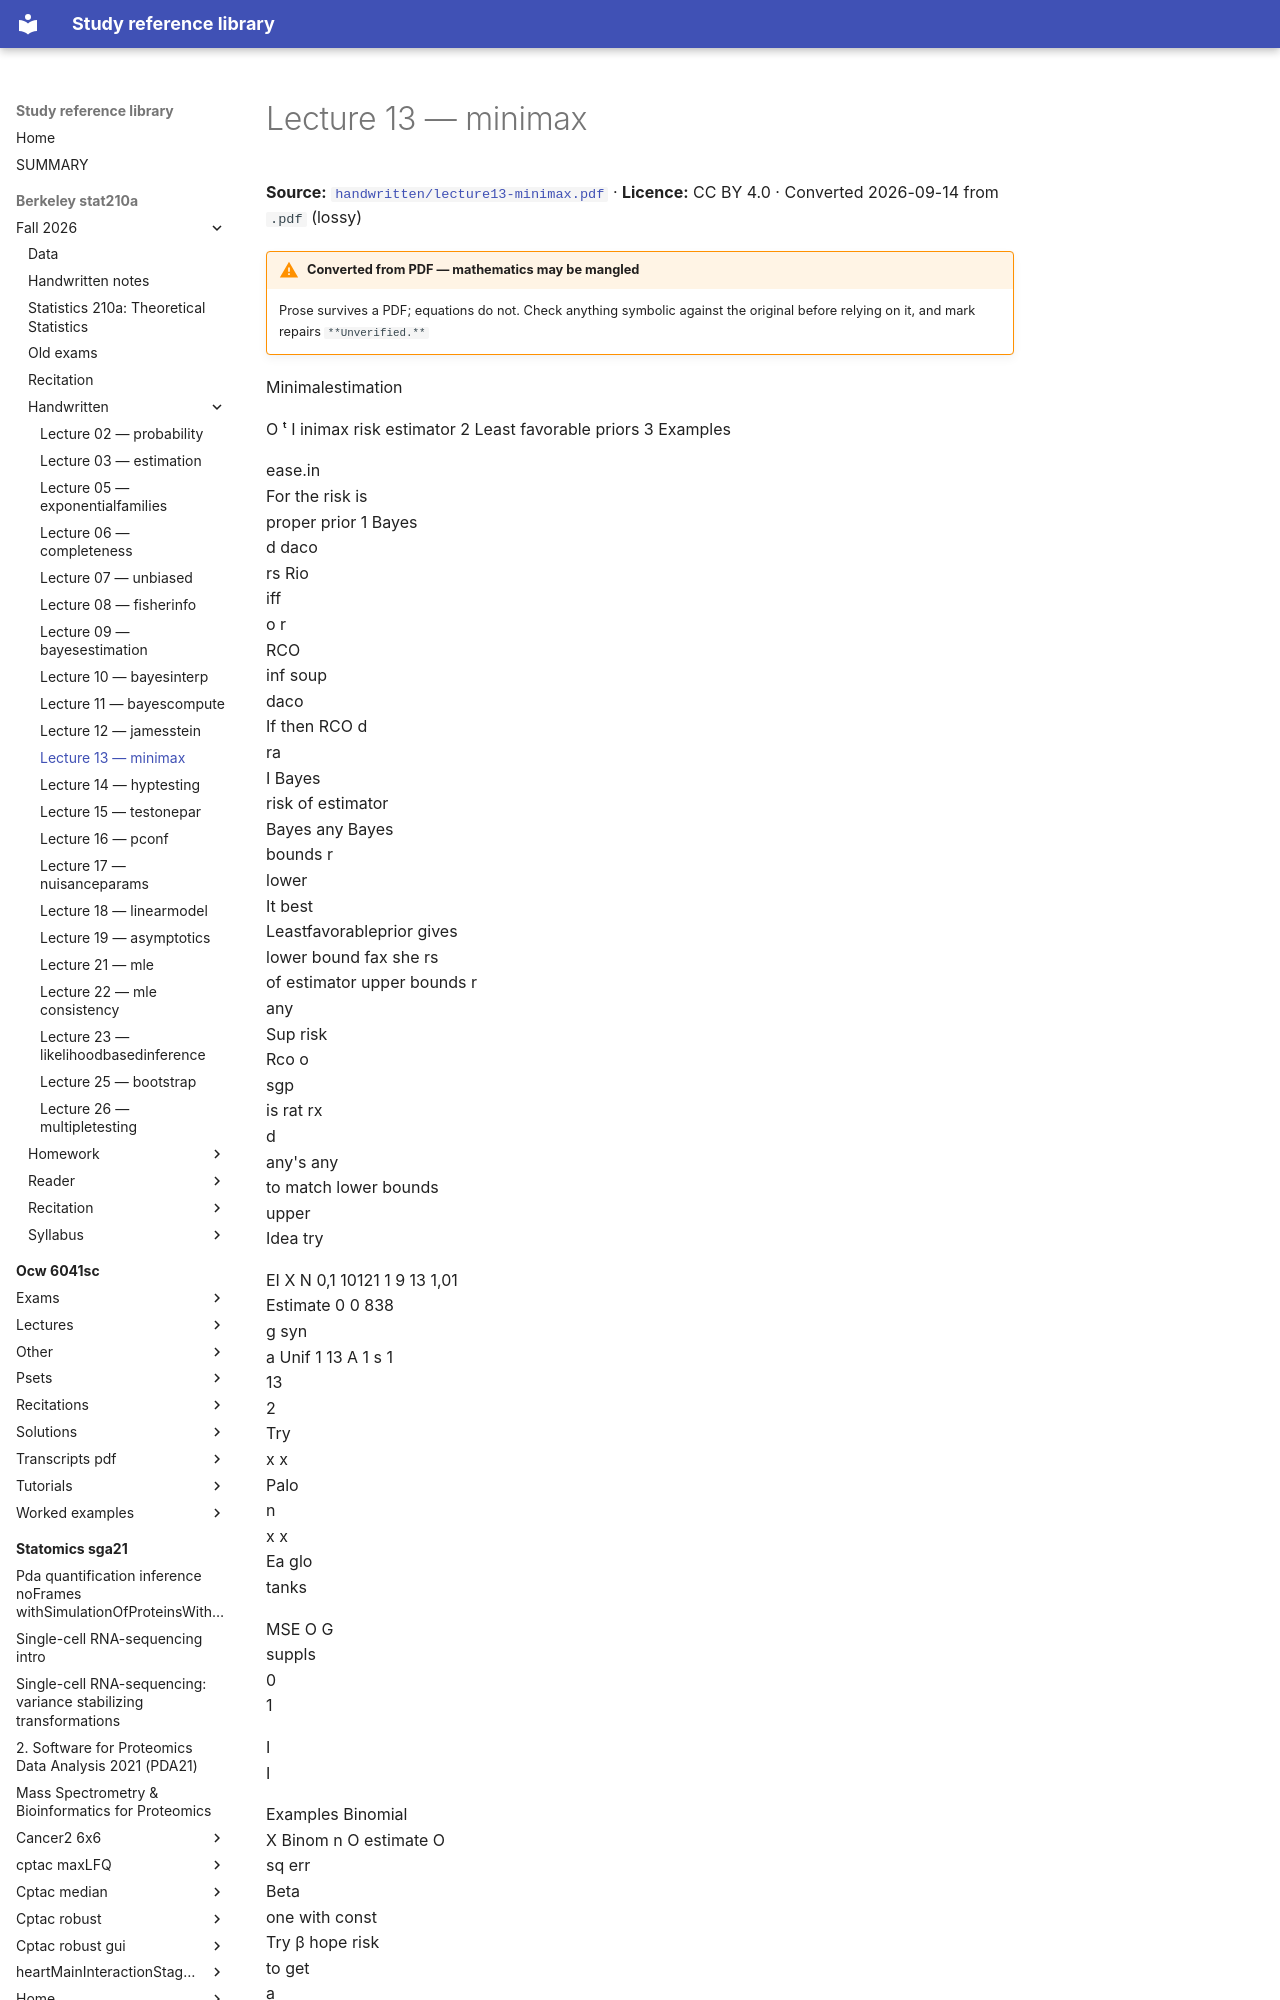

repository: Claptar/knowledge-base-library · page: berkeley-stat210a/fall-2026/handwritten/lecture13-minimax/index.html · generator: mkdocs

---
title: Lecture 13 — minimax
source: https://github.com/berkeley-stat210a/fall-2026/blob/7dc8f80da94dff74532d9e3923afdb16a255262d/handwritten/lecture13-minimax.pdf
source_file: sources/berkeley-stat210a/fall-2026/handwritten/lecture13-minimax.pdf
licence: CC BY 4.0
route: pdf
fidelity: lossy
converted: '2026-09-14'
---
